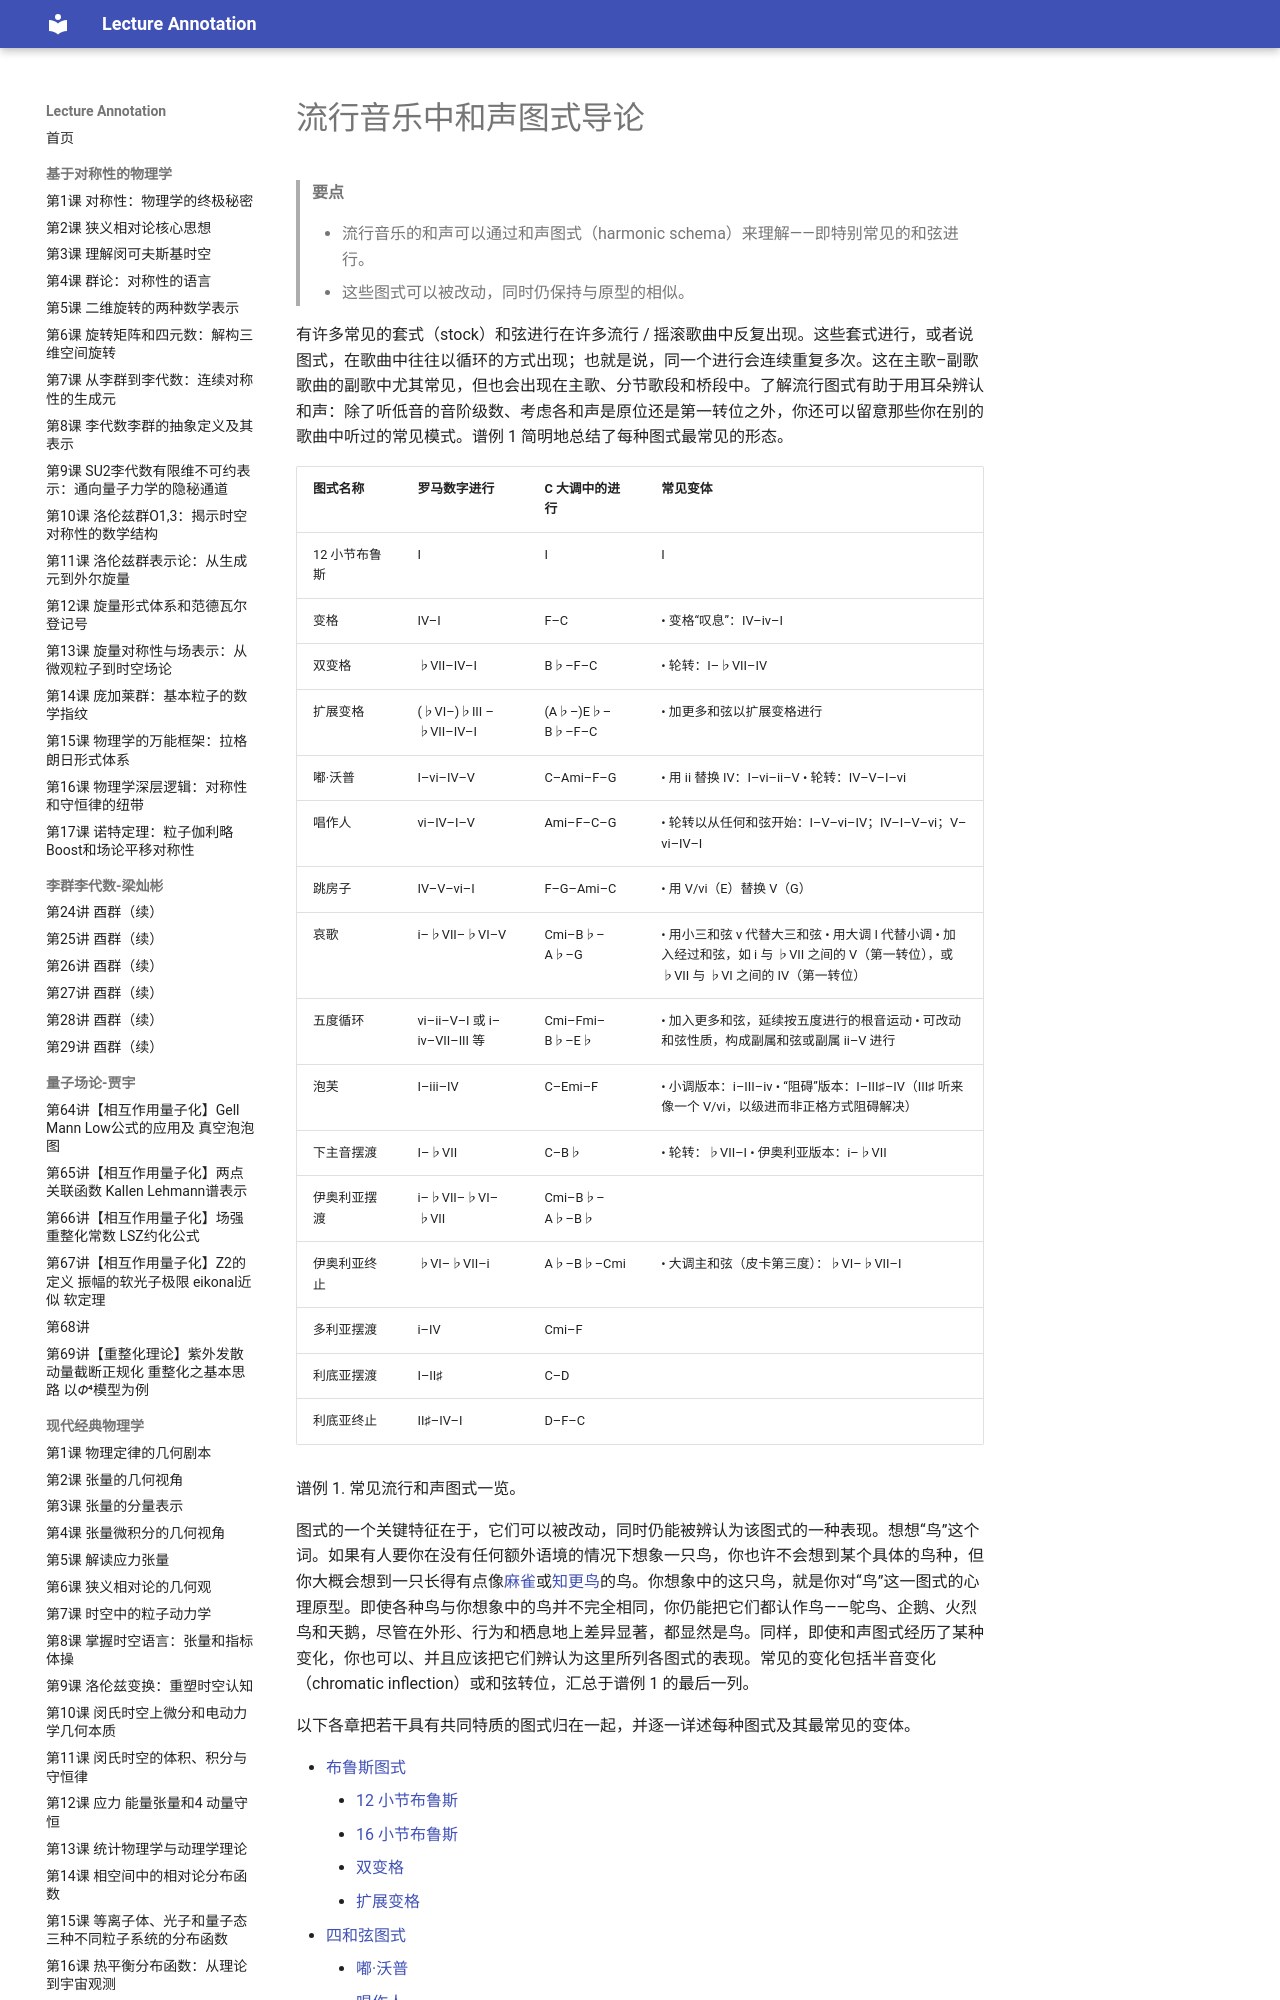

repository: k-l-lambda/lecture-annotation · page: ebooks/omt-v2/07-popular-music/08-intro-to-pop-schemas/index.html · generator: mkdocs

---
title: "流行音乐中和声图式导论"
slug: "intro-to-pop-schemas"
source: "https://viva.pressbooks.pub/openmusictheory/chapter/intro-to-pop-schemas/"
authors: ["Bryn Hughes", "Megan Lavengood"]
license: "CC BY-SA 4.0"
modified: "2025-07-15"
---
